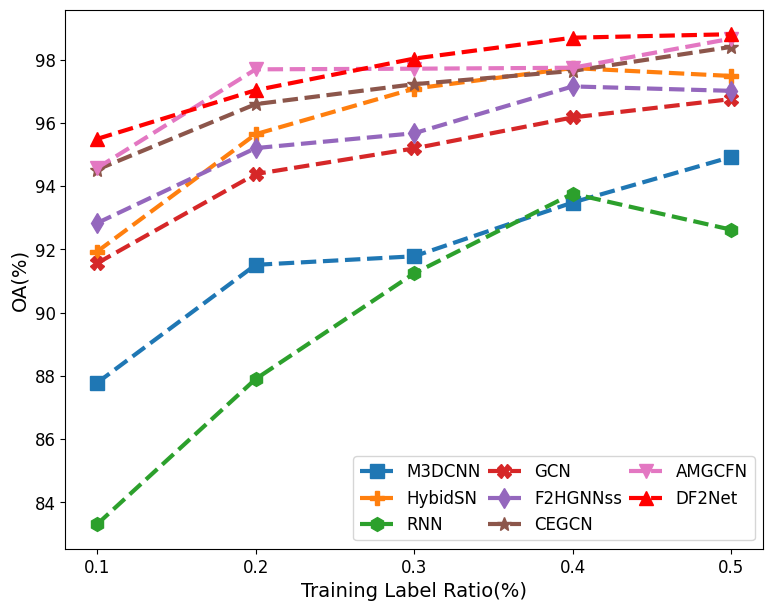

Python code for this plot:
import matplotlib.pyplot as plt
import numpy as np
from matplotlib import rcParams
# 设置全局字体为Times New Roman
plt.rcParams['font.family'] = 'Times New Roman'

sample_ratios = [0.1, 0.2, 0.3, 0.4, 0.5]

M3DCNN_results = [87.78,91.51,91.78,93.48,94.92]
HybidSN_results = [91.93,95.64,97.08,97.73,97.48]
RNN_results = [83.31,87.9,91.24,93.76,92.62]
GCN_results = [91.56,94.38,95.19,96.17,96.75]
F2HGNNss_results = [92.83,95.2,95.67,97.15,97.01]
CEGCN_results = [94.52,96.59,97.22,97.64,98.4]
AMGCFN_results = [94.57,97.69,97.71,97.74,98.66]
AdvFNet_results = [95.49,97.03,98.03,98.69,98.8]


models = ['M3DCNN', 'HybidSN', 'RNN', 'GCN', 'F2HGNNss', 'CEGCN',"AMGCFN", 'DF2Net']

node_shapes = ['s', 'P', 'h', 'X', 'd', '*', 'v', '^']
plt.figure(figsize=(9, 7))

for i, model_results in enumerate([M3DCNN_results, HybidSN_results, RNN_results, GCN_results, F2HGNNss_results, CEGCN_results, AMGCFN_results,AdvFNet_results]):
    if models[i] == 'DF2Net':
        plt.plot(sample_ratios, model_results, marker=node_shapes[i], label=models[i], color='red', markersize=10, linewidth=3,linestyle='--')  # 设置线条和节点大小
    else:
        plt.plot(sample_ratios, model_results, marker=node_shapes[i], label=models[i], markersize=10, linewidth=3.0,linestyle='--')
plt.xlabel('Training Label Ratio(%)',fontsize='14')
plt.ylabel('OA(%)',fontsize='14')
plt.xticks(sample_ratios,fontsize='12')
plt.yticks(fontsize='12')
plt.legend(ncol=3, loc='lower right',fontsize='12', columnspacing=0.4)
plt.savefig("Diff_label_AdvFNet_XZ"+ '.png', format='png', transparent=True, dpi=400)
plt.show()
